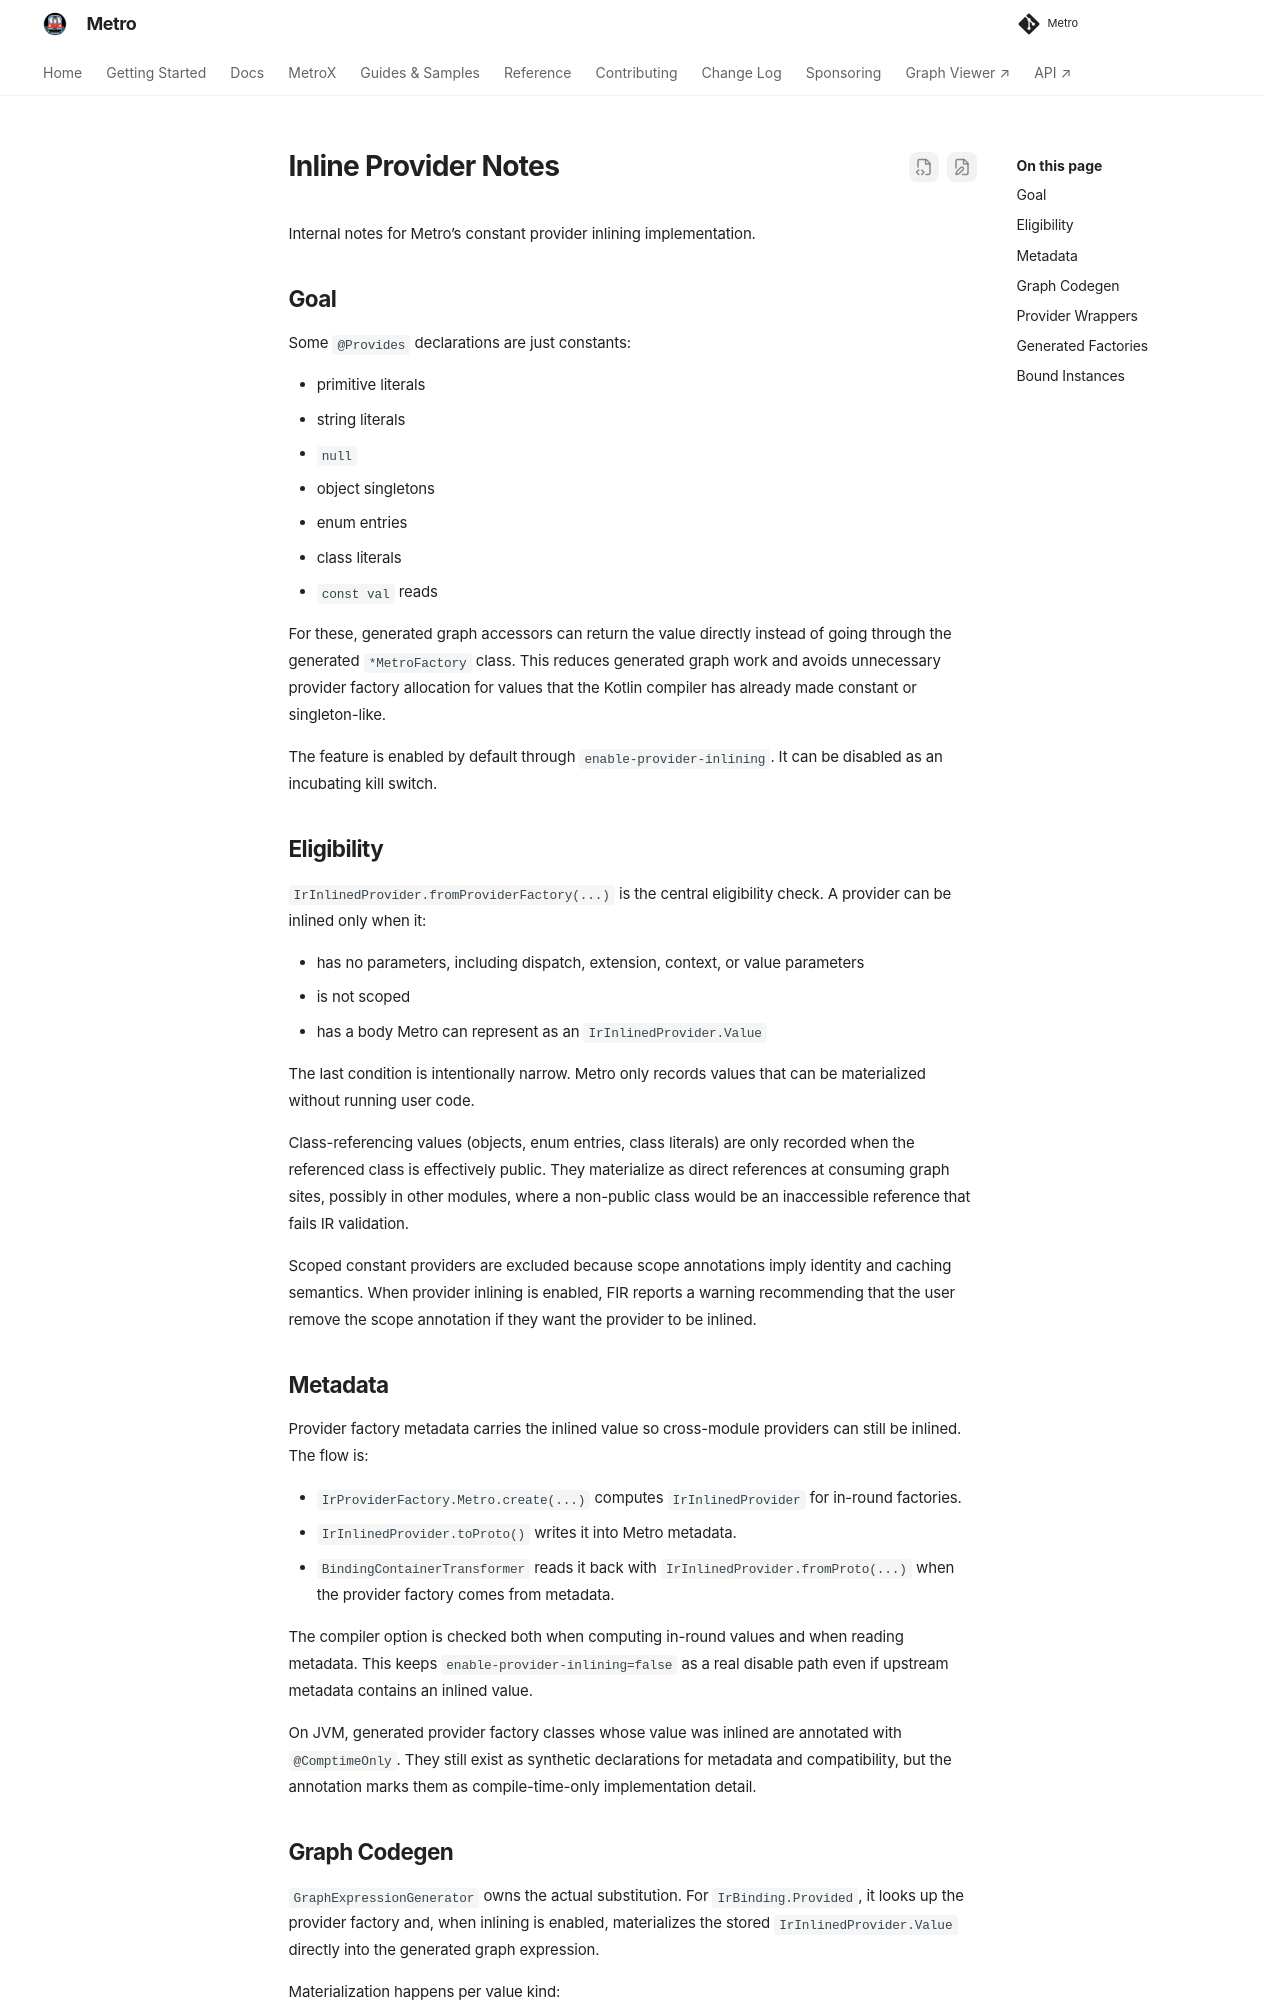

repository: ZacSweers/metro · page: 1.6.0/impl-notes/inline-providers/index.html · generator: mkdocs

# Inline Provider Notes

Internal notes for Metro's constant provider inlining implementation.

## Goal

Metro can inline constant `@Provides` declarations:

- primitive literals
- string literals
- `null`
- object singletons
- enum entries
- class literals
- `const val` reads

Generated graph accessors return these values directly. This avoids allocating or calling a `*MetroFactory` for constants and singletons.

The feature is enabled by default through `enable-provider-inlining`. It can be disabled as an incubating kill switch.

## Eligibility

`IrInlinedProvider.fromProviderFactory(...)` is the central eligibility check. A provider can be inlined only when it:

- has no parameters, including dispatch, extension, context, or value parameters
- is not scoped
- has a body Metro can represent as an `IrInlinedProvider.Value`

The last condition is intentionally narrow. Metro only records values that can be materialized without running user code.

Class-referencing values (objects, enum entries, class literals) are only recorded when the referenced class is effectively public. They materialize as direct references at consuming graph sites, possibly in other modules, where a non-public class would be an inaccessible reference that fails IR validation.

Scoped constant providers are excluded because scope annotations imply identity and caching semantics. When provider inlining is enabled, FIR reports a warning recommending that the user remove the scope annotation if they want the provider to be inlined.

## Metadata

Provider factory metadata carries the inlined value so cross-module providers can still be inlined. The flow is:

- `IrProviderFactory.Metro.create(...)` computes `IrInlinedProvider` for in-round factories.
- `IrInlinedProvider.toProto()` writes it into Metro metadata.
- `BindingContainerTransformer` reads it back with `IrInlinedProvider.fromProto(...)` when the provider factory comes from metadata.

The compiler option is checked both when computing in-round values and when reading metadata. This keeps `enable-provider-inlining=false` as a real disable path even if upstream metadata contains an inlined value.

On JVM, generated provider factory classes whose value was inlined are annotated with `@ComptimeOnly`. They still exist as synthetic declarations for metadata and compatibility, but the annotation marks them as compile-time-only implementation detail.
